The GitHub repository hammadAsher100/Medimind---Ai-powered-Healthcare-platform contains a labelled image folder "xray" with 2 categories: normal, pneumonia. Examples follow, each with its label.

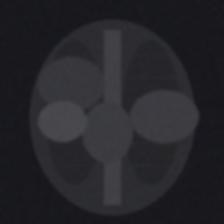
Label: pneumonia

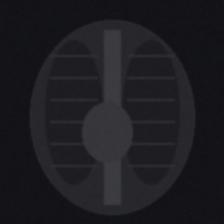
Label: normal

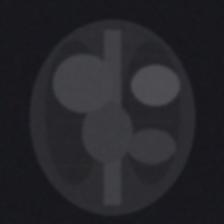
Label: pneumonia

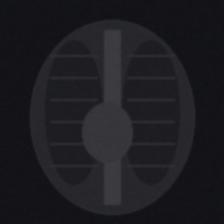
Label: normal
